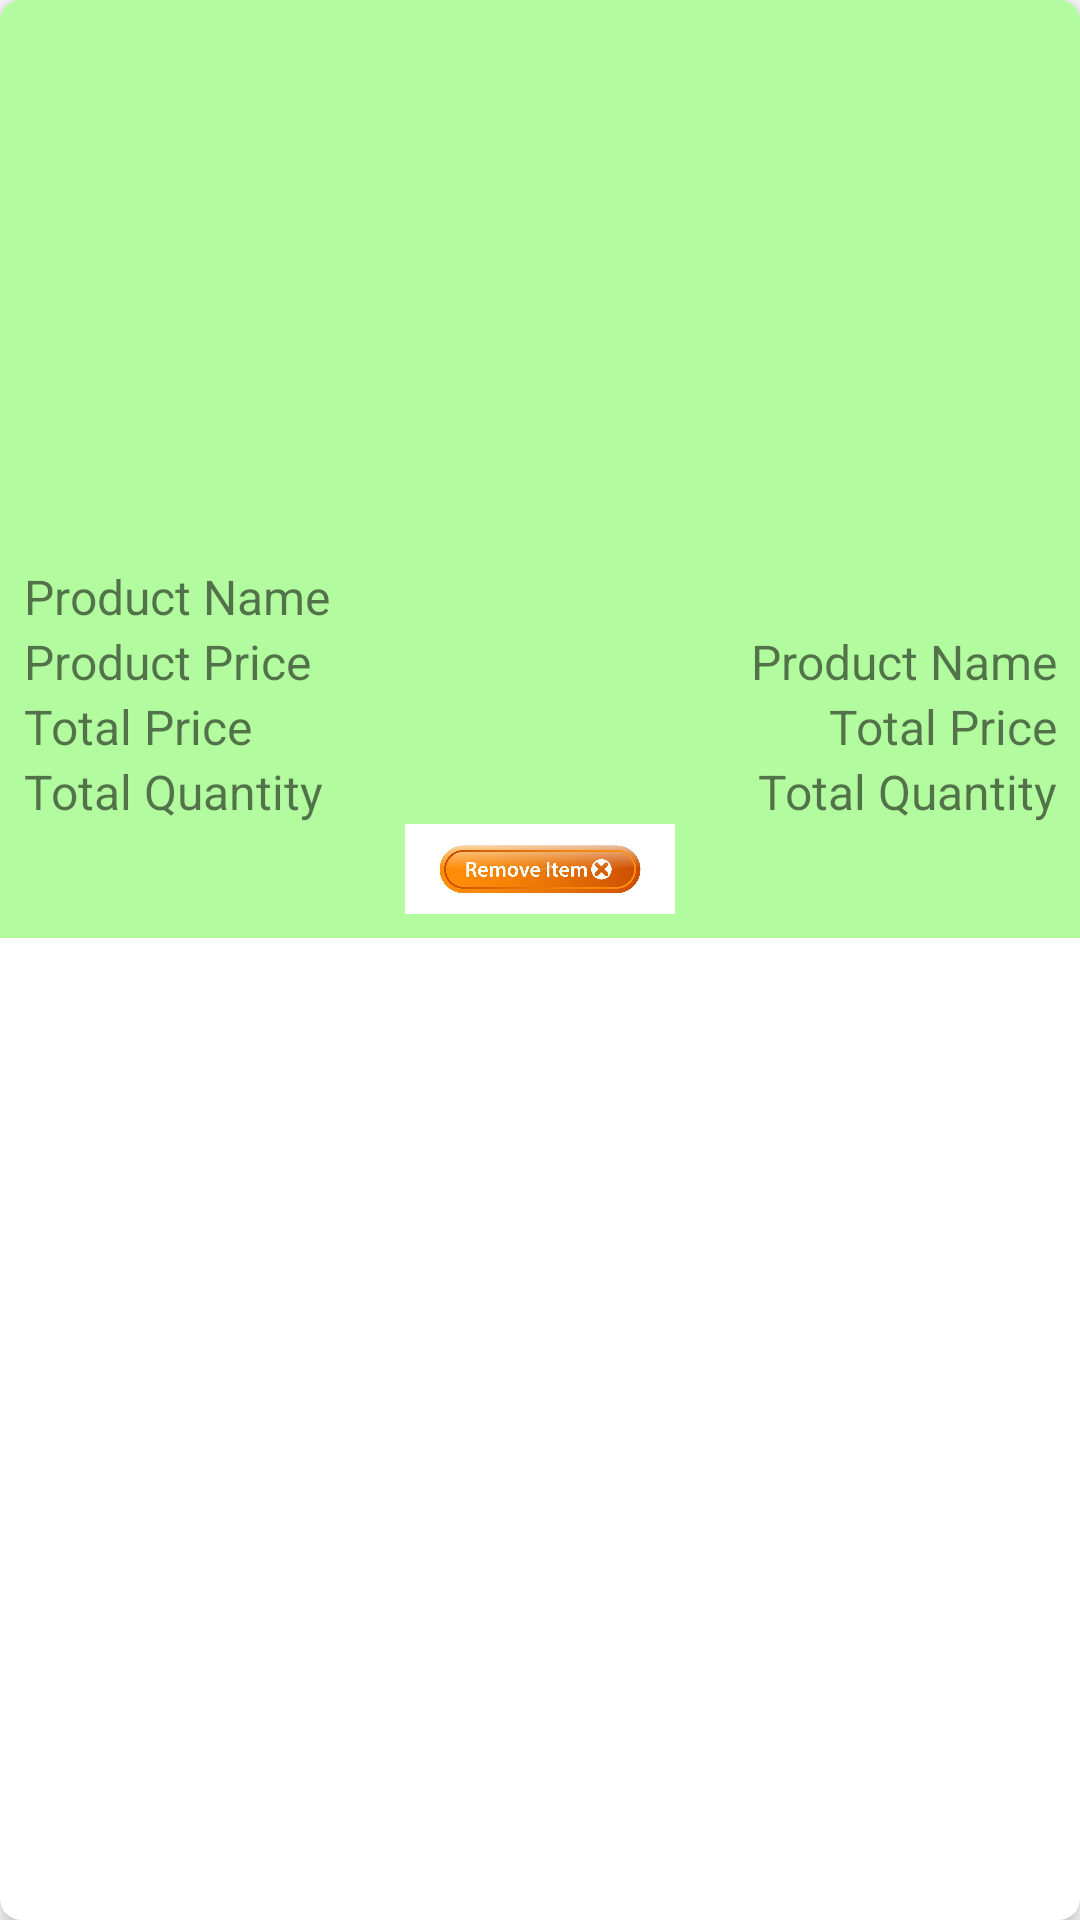

Reconstruct the res/layout file that produces this screen, plus the resources it refers to.
<!-- AndroidManifest.xml: application theme Theme.ShoesAap -->
<!-- res/layout/my_cart_item.xml -->
<?xml version="1.0" encoding="utf-8"?>
<androidx.cardview.widget.CardView xmlns:android="http://schemas.android.com/apk/res/android"
    xmlns:tools="http://schemas.android.com/tools"
    android:layout_width="match_parent"
    android:layout_height="wrap_content"
    android:layout_margin="5dp"
    xmlns:app="http://schemas.android.com/apk/res-auto"
    app:cardCornerRadius="7dp"
    app:cardElevation="5dp"

    >

<LinearLayout
    android:layout_width="match_parent"
    android:layout_height="wrap_content"
    android:background="#B3FB9F"
    android:padding="8dp"
    android:orientation="vertical">

    <LinearLayout
        android:layout_width="match_parent"
        android:layout_height="match_parent"
        android:orientation="vertical">


        <ImageView
            android:id="@+id/productImg"
            android:layout_width="match_parent"
            android:layout_height="180dp"
            android:scaleType="fitXY"
            android:src="@drawable/addtocartimg"
            />

        <TextView
            android:id="@+id/product_name"
            android:layout_width="match_parent"
            android:layout_height="wrap_content"
            android:layout_weight="1"
            android:text="Product Name"
            android:fontFamily="sans-serif"
            android:textSize="16sp"
            tools:ignore="DuplicateIds" />


    </LinearLayout>


    <LinearLayout
        android:layout_width="match_parent"
        android:layout_height="match_parent"
        android:orientation="horizontal">

        <TextView
            android:layout_width="match_parent"
            android:layout_height="wrap_content"
            android:layout_weight="1"
            android:text="Product Price"
            android:fontFamily="sans-serif"
            android:textSize="16sp"/>

        <TextView
            android:id="@+id/product_price"
            android:layout_width="match_parent"
            android:layout_height="wrap_content"
            android:layout_weight="1"
            android:text="Product Name"
            android:fontFamily="sans-serif"
            android:textSize="16sp"
            android:gravity="end"
            />


    </LinearLayout>

    <LinearLayout
        android:layout_width="match_parent"
        android:layout_height="match_parent"
        android:orientation="horizontal">

        <TextView
            android:layout_width="match_parent"
            android:layout_height="wrap_content"
            android:layout_weight="1"
            android:text="Current Date"
            android:fontFamily="sans-serif"
            android:textSize="16sp"
            android:visibility="gone"/>

        <TextView
            android:id="@+id/current_date"
            android:layout_width="match_parent"
            android:layout_height="wrap_content"
            android:layout_weight="1"
            android:text="Current Date"
            android:fontFamily="sans-serif"
            android:textSize="16sp"
            android:visibility="gone"
            />


    </LinearLayout>

    <LinearLayout
        android:layout_width="match_parent"
        android:layout_height="match_parent"
        android:orientation="horizontal"
        android:visibility="gone">

        <TextView
            android:layout_width="match_parent"
            android:layout_height="wrap_content"
            android:layout_weight="1"
            android:text="Current Time"
            android:fontFamily="sans-serif"
            android:textSize="16sp"/>

        <TextView
            android:id="@+id/current_time"
            android:layout_width="match_parent"
            android:layout_height="wrap_content"
            android:layout_weight="1"
            android:text="Current Time"
            android:fontFamily="sans-serif"
            android:textSize="16sp"/>


    </LinearLayout>

    <LinearLayout
        android:layout_width="match_parent"
        android:layout_height="match_parent"
        android:orientation="horizontal">

        <TextView
            android:layout_width="match_parent"
            android:layout_height="wrap_content"
            android:layout_weight="1"
            android:text="Total Price"
            android:fontFamily="sans-serif"
            android:textSize="16sp"/>

        <TextView
            android:id="@+id/total_price"
            android:layout_width="match_parent"
            android:layout_height="wrap_content"
            android:layout_weight="1"
            android:text="Total Price"
            android:fontFamily="sans-serif"
            android:textSize="16sp"
            android:gravity="end"/>


    </LinearLayout>

    <LinearLayout
        android:layout_width="match_parent"
        android:layout_height="match_parent"
        android:orientation="horizontal">

        <TextView

            android:layout_width="match_parent"
            android:layout_height="wrap_content"
            android:layout_weight="1"
            android:text="Total Quantity"
            android:fontFamily="sans-serif"
            android:textSize="16sp"/>

        <TextView
            android:id="@+id/product_quantity"
            android:layout_width="match_parent"
            android:layout_height="wrap_content"
            android:layout_weight="1"
            android:text="Total Quantity"
            android:fontFamily="sans-serif"
            android:textSize="16sp"
            android:gravity="end"/>


    </LinearLayout>

    <ImageView
        android:id="@+id/removeItem"
        android:layout_width="match_parent"
        android:layout_height="30dp"
        android:src="@drawable/removeitem"
        android:layout_gravity="end"/>


</LinearLayout>

</androidx.cardview.widget.CardView>
<!-- resources referenced by this layout -->
<resources>
  <!-- drawable removeitem: jpg bitmap (drawable-v24, 39179 bytes) -->
  <style name="Theme.ShoesAap" parent="Theme.MaterialComponents.DayNight.NoActionBar">
          
          <item name="colorPrimary">@color/purple_500</item>
          <item name="colorPrimaryVariant">@color/purple_700</item>
          <item name="colorOnPrimary">@color/white</item>
          
          <item name="colorSecondary">@color/teal_200</item>
          <item name="colorSecondaryVariant">@color/teal_700</item>
          <item name="colorOnSecondary">@color/black</item>
          
          <item name="android:statusBarColor">?attr/colorPrimaryVariant</item>
          
      </style>
  <!-- not gathered from this repository: default colours our renderer supplied (Android Studio template values) -->
  <color name="purple_500">#FF6200EE</color>
  <color name="purple_700">#FF3700B3</color>
  <color name="teal_200">#FF03DAC5</color>
  <color name="teal_700">#FF018786</color>
  <color name="black">#FF000000</color>
  <color name="white">#FFFFFFFF</color>
</resources>
